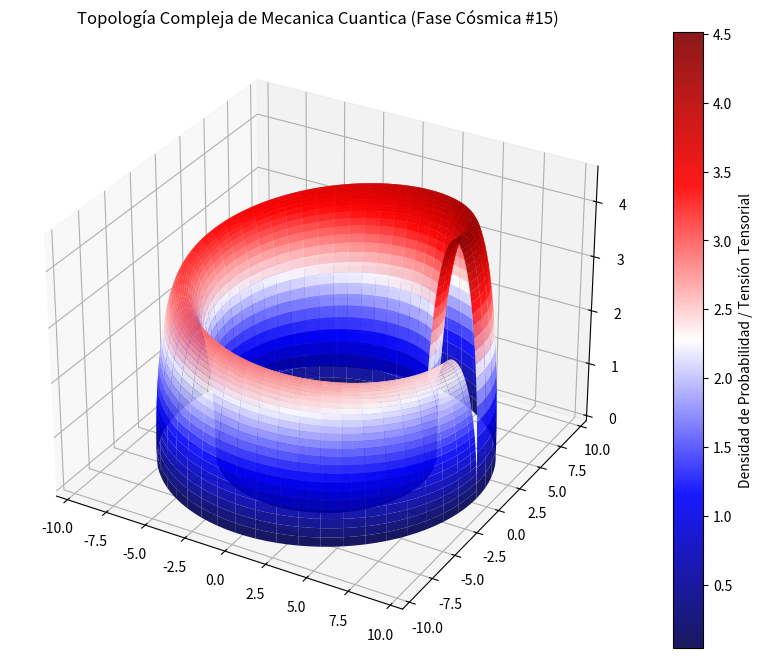

This chart was generated by the following Python code:
%matplotlib inline
# Simulación Cósmica: Mecanica Cuantica - Variante 15
import numpy as np
import matplotlib.pyplot as plt
from mpl_toolkits.mplot3d import Axes3D

# Parámetros Físicos Cuánticos/Relativistas
alpha = 7.724
beta = 1.633
gamma = 4.546

u = np.linspace(0, 2 * np.pi, 100)
v = np.linspace(0, np.pi, 100)
U, V = np.meshgrid(u, v)

# Topología Espacio-Temporal Avanzada (Fase Cósmica)
X = (alpha + beta * np.cos(V)) * np.cos(U)
Y = (alpha + beta * np.cos(V)) * np.sin(U)
Z = gamma * np.sin(V) * np.exp(-U/10)

fig = plt.figure(figsize=(12, 8))
ax = fig.add_subplot(111, projection='3d')
surf = ax.plot_surface(X, Y, Z, cmap='seismic', edgecolor='none', alpha=0.9)

fig.colorbar(surf, ax=ax, label='Densidad de Probabilidad / Tensión Tensorial')
plt.title(r'Topología Compleja de Mecanica Cuantica (Fase Cósmica #15)')
plt.show()
